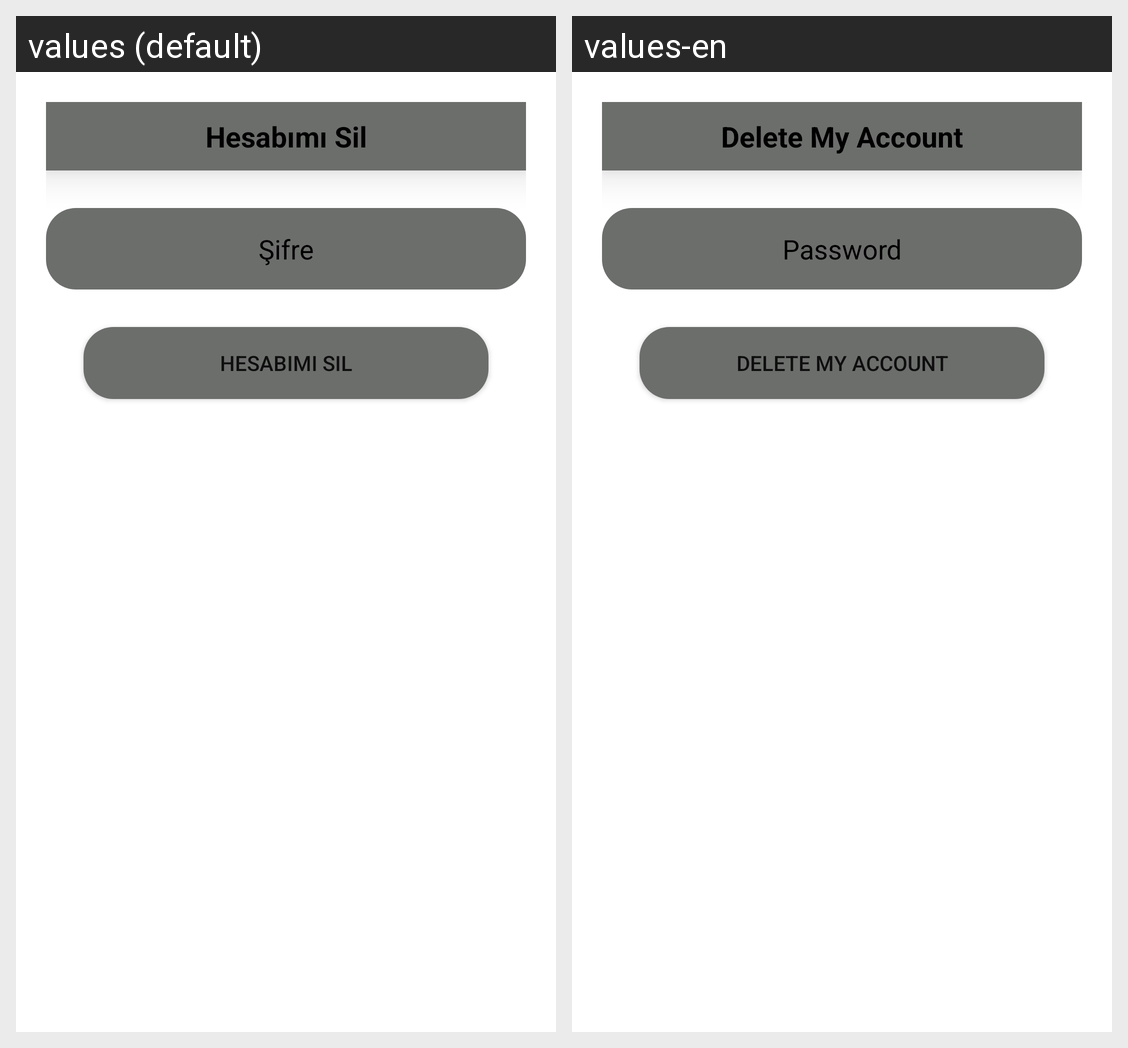

Here is an Android app screen in its default locale and in the app's own translations. Write out the translated-string differences for the strings that appear on this screen.
Android screen res/layout/layout_delete_account_confirm.xml rendered under 2 locales, left to right: values (default), values-en. Device: Nexus 5 (rendered at 1080×1920; each locale shown at half size, 540×960, under a caption strip naming it); theme Theme.DeepfakeVideoDetectionApp.
Strings drawn on this screen, with the default value and each locale's value (text and hints the layout hard-codes, and strings that could not be matched under every locale, appear in the picture but are not listed):

delete_my_account
  values: Hesabımı Sil
  values-en: Delete My Account

password
  values: Şifre
  values-en: Password
